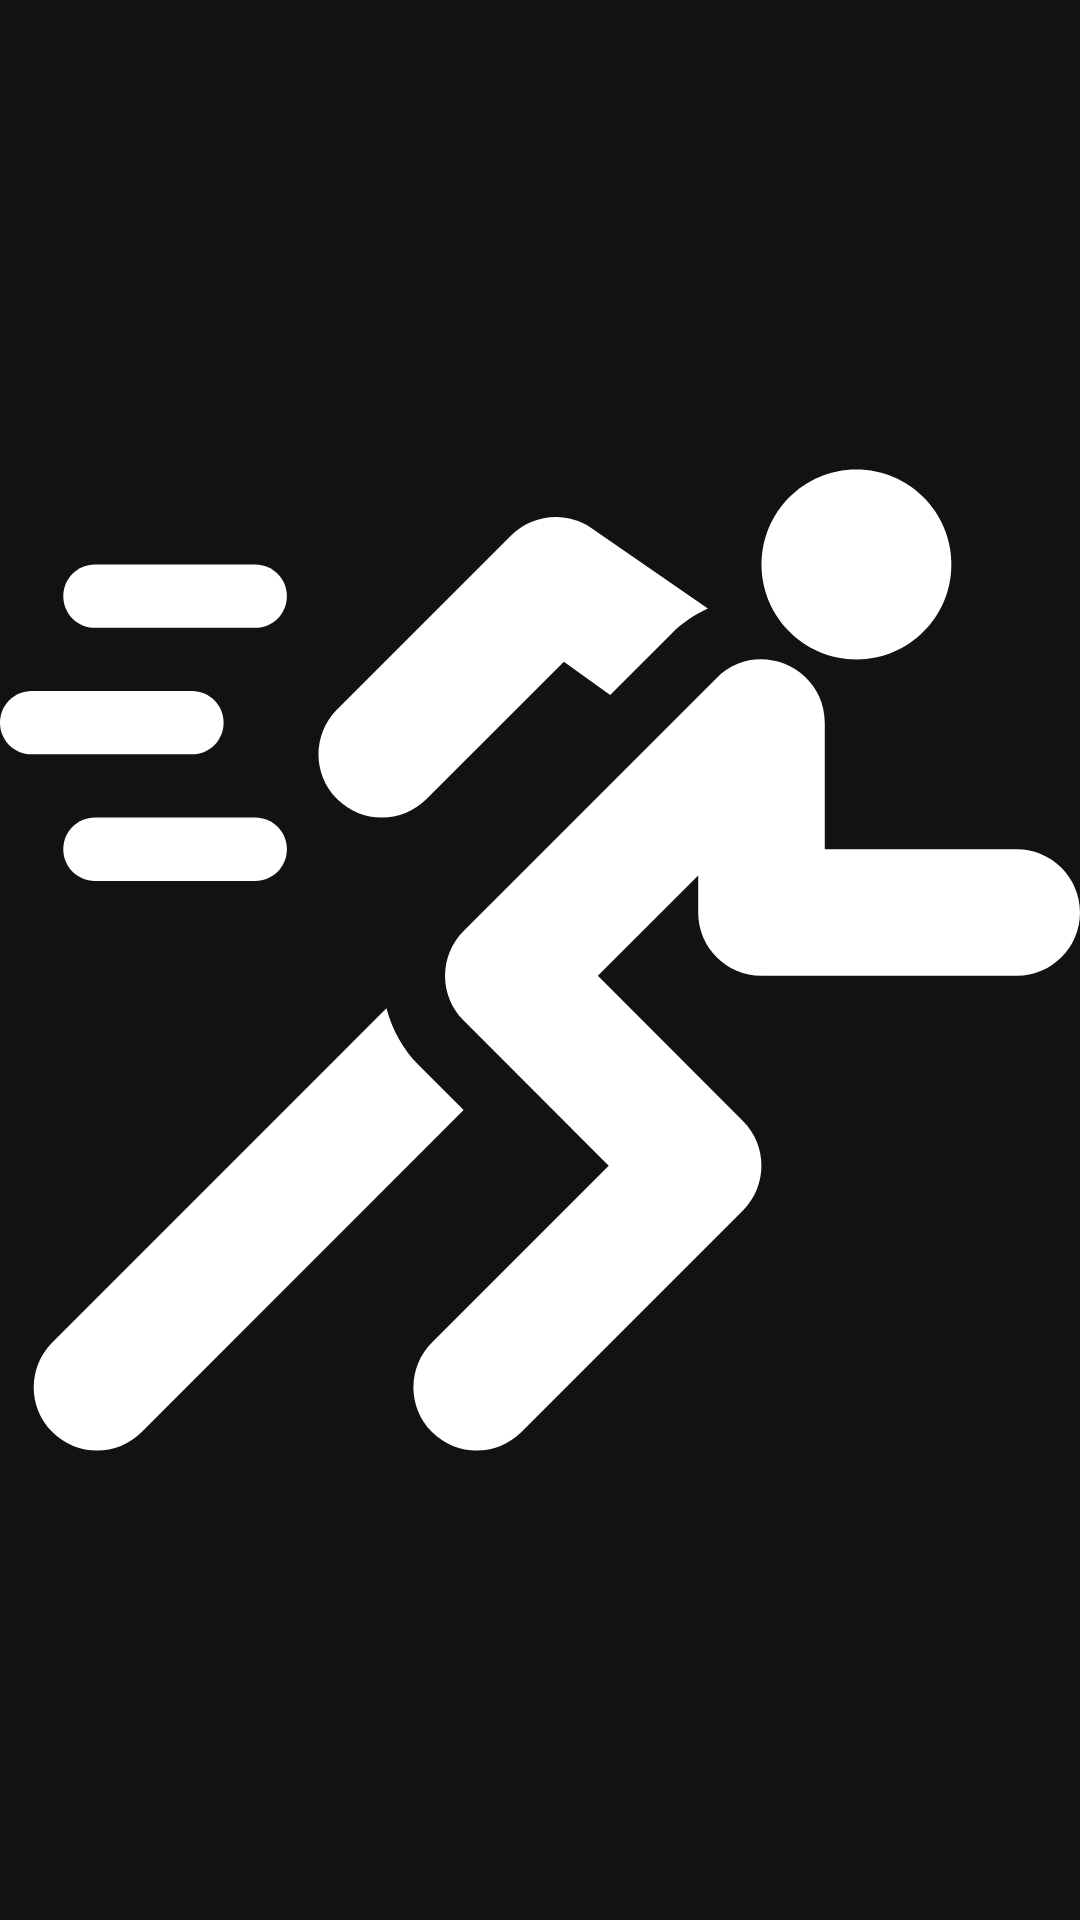

Produce the Android XML layout that renders to this screen, including the resource entries it uses.
<!-- AndroidManifest.xml: application theme AppTheme -->
<!-- res/layout/activity_splash_screen.xml -->
<?xml version="1.0" encoding="utf-8"?>
<androidx.constraintlayout.widget.ConstraintLayout xmlns:android="http://schemas.android.com/apk/res/android"
    xmlns:app="http://schemas.android.com/apk/res-auto"
    xmlns:tools="http://schemas.android.com/tools"
    android:layout_width="match_parent"
    android:layout_height="match_parent"
    tools:context=".view.SplashScreenActivity"
    android:background="@color/colorAccent">

    <ImageView
        app:layout_constraintTop_toTopOf="parent"
        app:layout_constraintBottom_toBottomOf="parent"
        app:layout_constraintEnd_toEndOf="parent"
        app:layout_constraintStart_toStartOf="parent"
        android:layout_width="@dimen/dp_100"
        android:layout_height="@dimen/dp_100"
        android:src="@drawable/ic_run"
        app:tint="@android:color/white" />

</androidx.constraintlayout.widget.ConstraintLayout>
<!-- resources referenced by this layout -->
<resources>
  <color name="colorAccent">#121212</color>
  <!-- drawable ic_run: vector/xml drawable (drawable, 2013 chars, omitted) -->
  <style name="AppTheme" parent="Theme.MaterialComponents.Light.NoActionBar">
          
          <item name="colorPrimary">@color/colorPrimary</item>
          <item name="colorPrimaryDark">@color/colorPrimaryDark</item>
          <item name="colorAccent">@color/colorAccent</item>
  
          <item name="android:textColor">@color/textColor</item>
          <item name="android:fontFamily">@font/font_popins</item>
      </style>
  <color name="colorPrimary">#ebecf1</color>
  <color name="colorPrimaryDark">#EEEEEE</color>
  <color name="textColor">#222831</color>
</resources>
